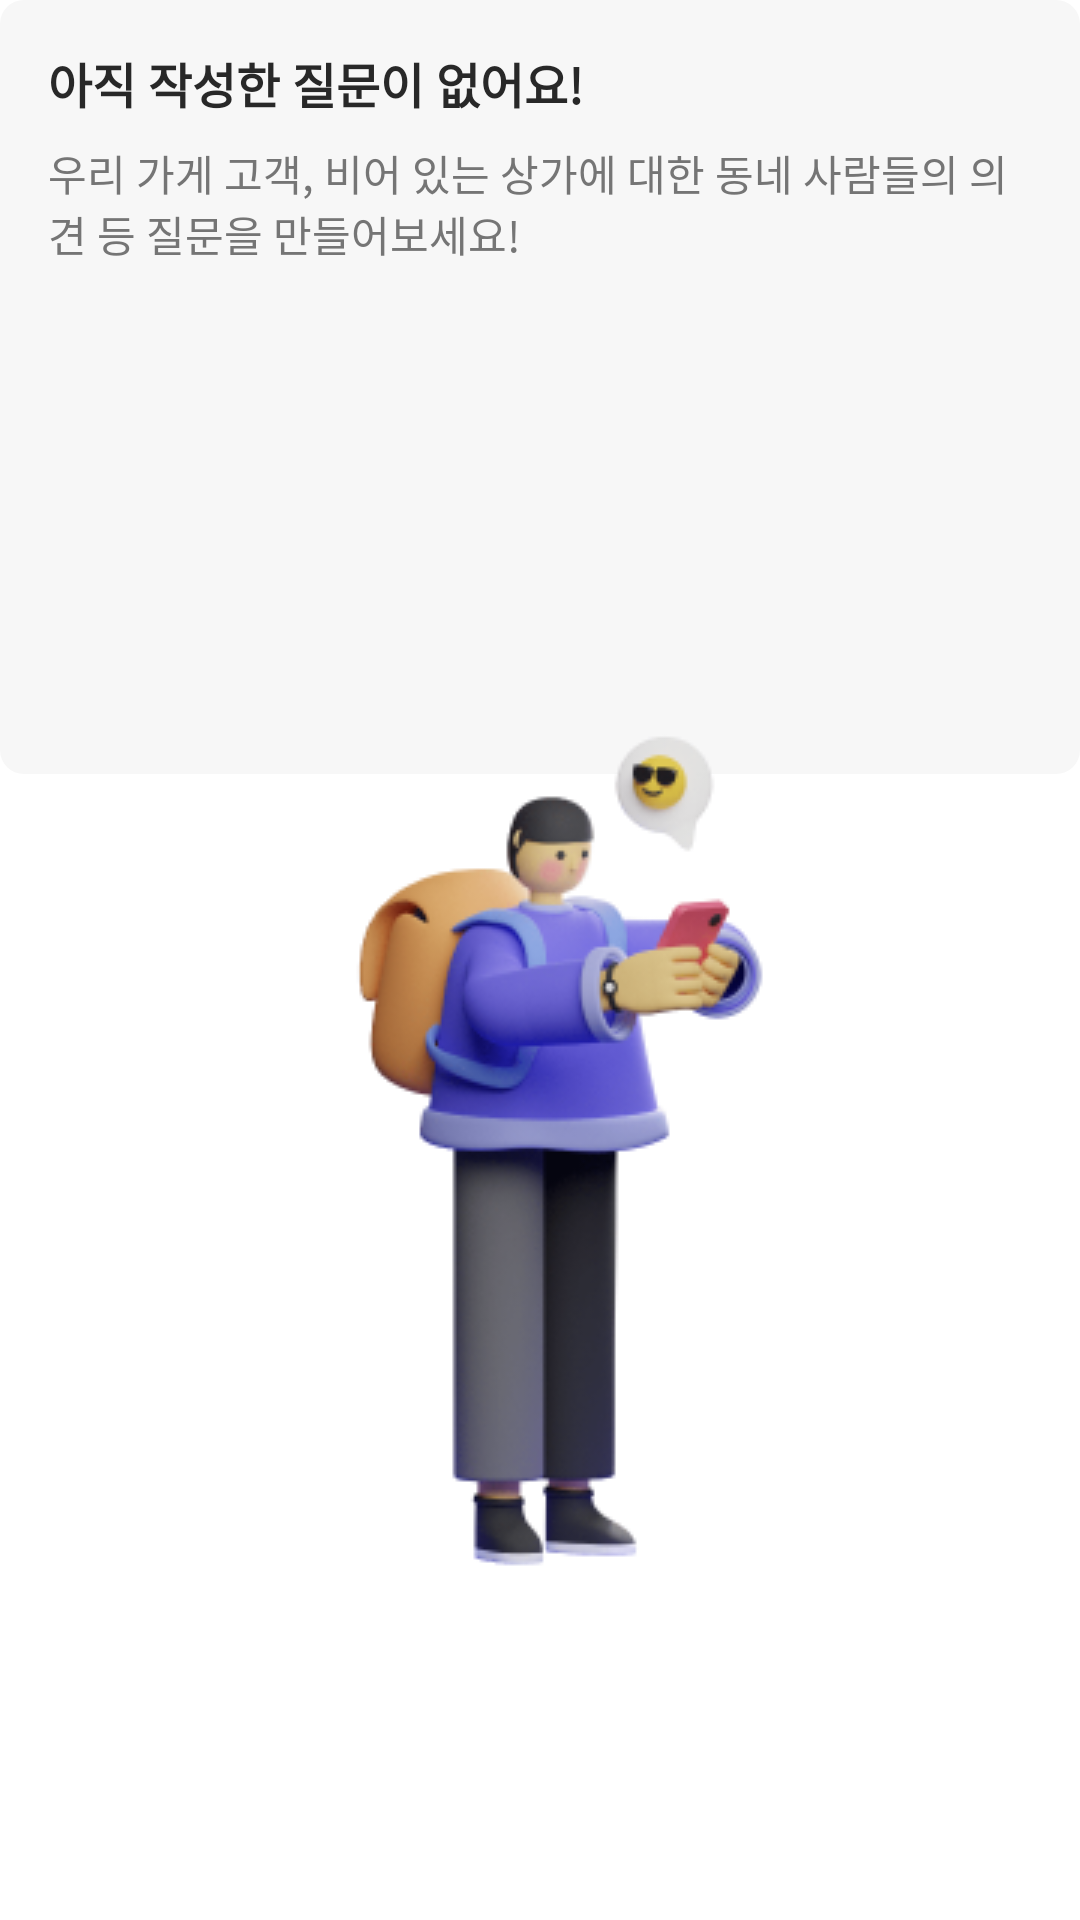

Write the Android layout XML for this screen, with the resource values it uses.
<!-- AndroidManifest.xml: application theme AppTheme -->
<!-- res/layout/layout_survey_low_empty.xml -->
<?xml version="1.0" encoding="utf-8"?>
<layout xmlns:tools="http://schemas.android.com/tools"
    xmlns:android="http://schemas.android.com/apk/res/android"
    xmlns:app="http://schemas.android.com/apk/res-auto">

    <androidx.constraintlayout.widget.ConstraintLayout
        android:layout_width="match_parent"
        android:layout_height="match_parent">

        <androidx.constraintlayout.widget.ConstraintLayout
            android:id="@+id/constraintLayout"
            android:layout_width="0dp"
            android:layout_height="wrap_content"
            android:background="@drawable/border_gray_rect"
            app:layout_constraintEnd_toEndOf="parent"
            app:layout_constraintStart_toStartOf="parent"
            app:layout_constraintTop_toTopOf="parent">

            <TextView
                android:id="@+id/surveyLowEmptyTitle"
                android:layout_width="0dp"
                android:layout_height="wrap_content"
                android:layout_marginStart="16dp"
                android:layout_marginTop="16dp"
                android:layout_marginEnd="16dp"
                android:ellipsize="end"
                android:maxLines="1"
                android:text="아직 작성한 질문이 없어요!"
                android:textColor="@color/title_text"
                android:textSize="16dp"
                android:textStyle="bold"
                app:layout_constraintEnd_toEndOf="parent"
                app:layout_constraintStart_toStartOf="parent"
                app:layout_constraintTop_toTopOf="parent" />

            <TextView
                android:id="@+id/surveyLowEmptyComment"
                android:layout_width="0dp"
                android:layout_height="wrap_content"
                android:layout_marginStart="16dp"
                android:layout_marginTop="8dp"
                android:layout_marginEnd="16dp"
                android:layout_marginBottom="170dp"
                android:text="우리 가게 고객, 비어 있는 상가에 대한 동네 사람들의 의견 등 질문을 만들어보세요!"
                android:textColor="@color/contents_text"
                android:textSize="14dp"
                app:layout_constraintBottom_toBottomOf="parent"
                app:layout_constraintEnd_toEndOf="parent"
                app:layout_constraintStart_toStartOf="parent"
                app:layout_constraintTop_toBottomOf="@+id/surveyLowEmptyTitle" />

        </androidx.constraintlayout.widget.ConstraintLayout>

        <ImageView
            android:id="@+id/surveyLowEmptyPerson"
            android:layout_width="wrap_content"
            android:layout_height="wrap_content"
            android:layout_marginTop="100dp"
            android:src="@drawable/empty_person_img"
            app:layout_constraintTop_toTopOf="parent"
            app:layout_constraintBottom_toBottomOf="parent"
            app:layout_constraintEnd_toEndOf="parent"
            app:layout_constraintStart_toStartOf="parent" />


    </androidx.constraintlayout.widget.ConstraintLayout>
</layout>
<!-- resources referenced by this layout -->
<resources>
  <color name="contents_text">#757575</color>
  <color name="title_text">#282828</color>
  <!-- drawable border_gray_rect (drawable) -->
  <?xml version="1.0" encoding="utf-8"?>
  <layer-list xmlns:android="http://schemas.android.com/apk/res/android" >
      <item>
          <shape android:shape="rectangle">
              <solid android:color="@color/border_gray" />
              <corners android:radius="8dp" />
          </shape>
      </item>
  </layer-list>
  <!-- drawable empty_person_img: png bitmap (drawable, 35925 bytes) -->
  <color name="border_gray">#F7F7F7</color>
</resources>
